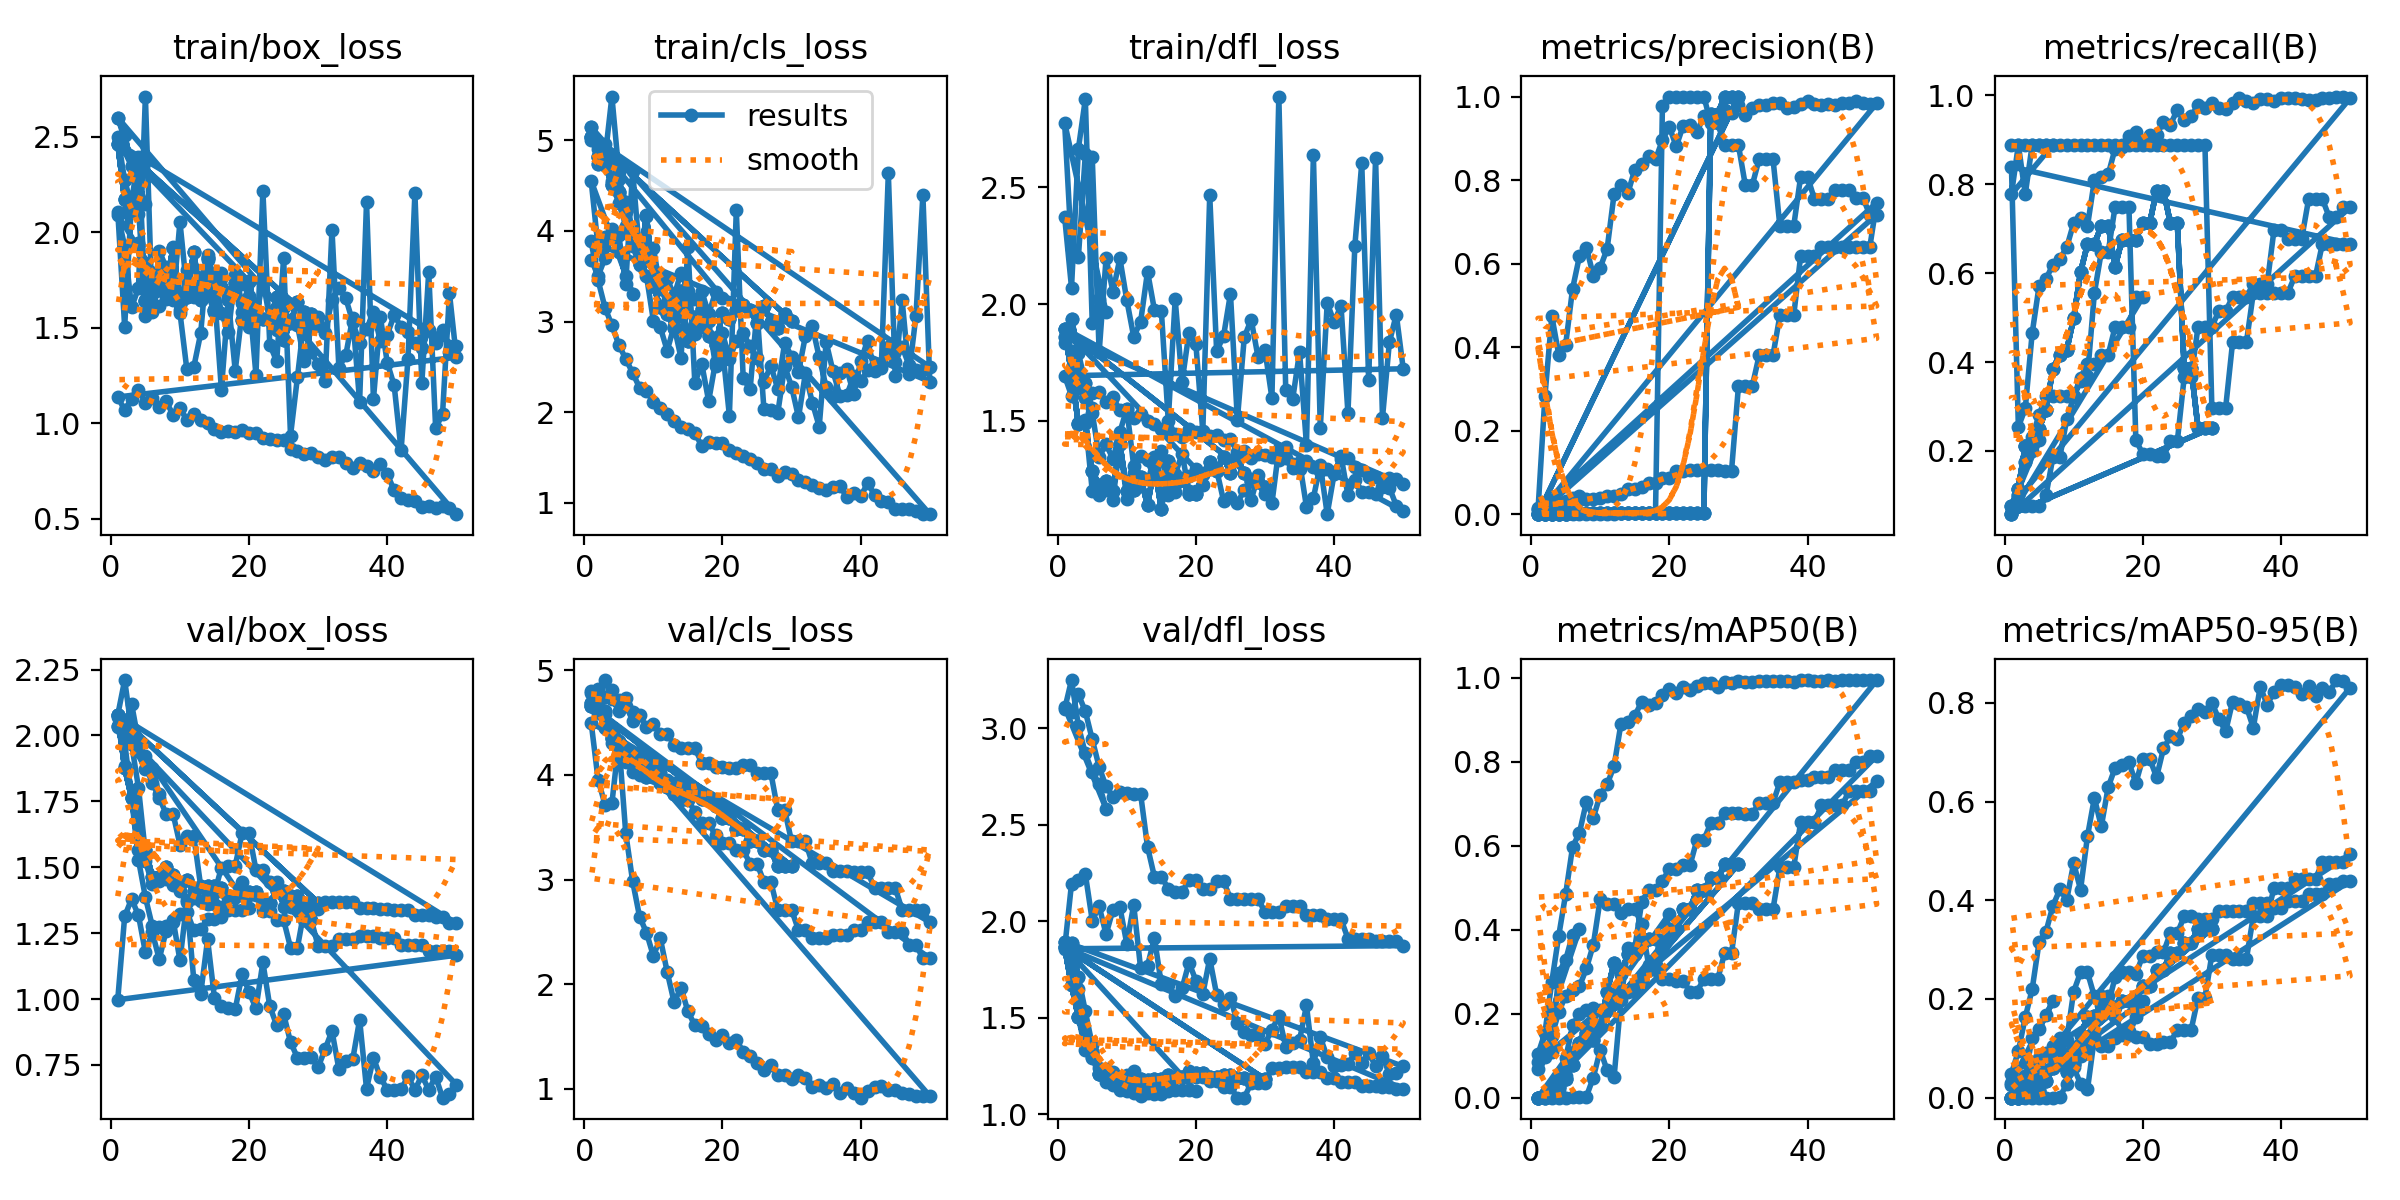

The data file committed next to this chart (first rows):
epoch, train/box_loss, train/cls_loss, train/dfl_loss, metrics/precision(B), metrics/recall(B), metrics/mAP50(B), metrics/mAP50-95(B), val/box_loss, val/cls_loss, val/dfl_loss, lr/pg0, lr/pg1, lr/pg2
1, 2.109, 3.684, 2.375, 0.01423, 0.8889, 0.06836, 0.02508, 2.077, 4.801, 3.099, 1.25e-05, 1.25e-05, 1.25e-05
2, 1.506, 3.503, 2.071, 0.01684, 0.8889, 0.09796, 0.03192, 2.21, 4.772, 3.25, 3.6262e-05, 3.6262e-05, 3.6262e-05
3, 2.163, 3.699, 2.666, 0.02116, 0.8889, 0.1096, 0.04381, 2.018, 4.909, 3.012, 5.8375e-05, 5.8375e-05, 5.8375e-05
4, 2.398, 4.016, 2.877, 0.02817, 0.8889, 0.298, 0.1219, 1.973, 4.732, 2.87, 7.8838e-05, 7.8838e-05, 7.8838e-05
5, 1.644, 3.769, 1.918, 0.03292, 0.8889, 0.3286, 0.1386, 1.874, 4.616, 2.776, 9.765e-05, 9.765e-05, 9.765e-05
6, 1.711, 3.504, 2.02, 0.0398, 0.8889, 0.3883, 0.1672, 1.875, 4.661, 2.711, 0.0001148, 0.0001148, 0.0001148
7, 1.746, 3.308, 1.966, 0.04278, 0.8889, 0.4018, 0.1954, 1.777, 4.602, 2.583, 0.0001303, 0.0001303, 0.0001303
1, 2.092, 4.551, 2.777, 0.01252, 0.7778, 0.1046, 0.03007, 2.07, 4.785, 3.111, 1.25e-05, 1.25e-05, 1.25e-05
2, 1.928, 3.818, 2.236, 0.01639, 0.8889, 0.1093, 0.02898, 2.016, 4.824, 3.086, 3.6758e-05, 3.6758e-05, 3.6758e-05
3, 1.607, 3.938, 2.203, 0.0179, 0.7778, 0.1464, 0.04335, 2.12, 4.751, 3.176, 6.0025e-05, 6.0025e-05, 6.0025e-05
4, 1.71, 3.937, 2.641, 0.0241, 0.8889, 0.2049, 0.05769, 1.976, 4.815, 3.088, 8.2302e-05, 8.2302e-05, 8.2302e-05
5, 2.712, 3.95, 2.629, 0.02778, 0.8889, 0.2432, 0.07942, 1.921, 4.715, 2.942, 0.0001036, 0.0001036, 0.0001036
6, 1.583, 3.419, 1.794, 0.03101, 0.8889, 0.2562, 0.0901, 1.821, 4.732, 2.8, 0.0001239, 0.0001239, 0.0001239
7, 1.903, 4.657, 2.196, 0.03463, 0.8889, 0.2651, 0.1041, 1.764, 4.514, 2.699, 0.0001432, 0.0001432, 0.0001432
8, 1.817, 3.764, 2.053, 0.03704, 0.8889, 0.308, 0.1217, 1.703, 4.575, 2.644, 0.0001615, 0.0001615, 0.0001615
9, 1.769, 3.504, 2.196, 0.03571, 0.8889, 0.3645, 0.1177, 1.704, 4.458, 2.671, 0.0001788, 0.0001788, 0.0001788
10, 1.58, 3.011, 2.017, 0.0402, 0.8889, 0.4733, 0.2149, 1.585, 4.491, 2.666, 0.0001952, 0.0001952, 0.0001952
11, 1.282, 2.937, 1.86, 0.04444, 0.8889, 0.462, 0.2541, 1.618, 4.391, 2.66, 0.0002105, 0.0002105, 0.0002105
12, 1.294, 2.68, 1.924, 0.04444, 0.8889, 0.462, 0.2541, 1.618, 4.391, 2.66, 0.0002249, 0.0002249, 0.0002249
13, 1.47, 2.95, 2.139, 0.04819, 0.8889, 0.4393, 0.2051, 1.429, 4.292, 2.385, 0.0002382, 0.0002382, 0.0002382
14, 1.883, 2.599, 1.975, 0.06015, 0.8889, 0.4495, 0.2061, 1.402, 4.258, 2.23, 0.0002506, 0.0002506, 0.0002506
15, 1.675, 3.822, 1.972, 0.06015, 0.8889, 0.4495, 0.2061, 1.402, 4.258, 2.23, 0.000262, 0.000262, 0.000262
16, 1.176, 2.323, 1.501, 0.06612, 0.8889, 0.4134, 0.1639, 1.499, 4.255, 2.169, 0.0002724, 0.0002724, 0.0002724
17, 1.646, 2.534, 2.02, 0.07477, 0.8889, 0.3167, 0.1345, 1.506, 4.117, 2.151, 0.0002818, 0.0002818, 0.0002818
18, 1.275, 2.123, 1.667, 0.07477, 0.8889, 0.3167, 0.1345, 1.506, 4.117, 2.151, 0.0002902, 0.0002902, 0.0002902
19, 1.584, 2.558, 1.878, 0.08696, 0.8889, 0.2818, 0.1228, 1.631, 4.078, 2.214, 0.0002977, 0.0002977, 0.0002977
20, 1.665, 2.713, 1.827, 0.08696, 0.8889, 0.2818, 0.1228, 1.631, 4.078, 2.214, 0.0003041, 0.0003041, 0.0003041
21, 1.253, 1.96, 1.455, 0.1039, 0.8889, 0.278, 0.1086, 1.489, 4.063, 2.165, 0.0003096, 0.0003096, 0.0003096
22, 2.219, 4.227, 2.467, 0.1039, 0.8889, 0.278, 0.1086, 1.489, 4.063, 2.165, 0.000314, 0.000314, 0.000314
23, 1.412, 2.372, 1.799, 0.1067, 0.8889, 0.253, 0.1127, 1.446, 4.092, 2.207, 0.0003175, 0.0003175, 0.0003175
24, 1.324, 2.252, 1.863, 0.1067, 0.8889, 0.253, 0.1127, 1.446, 4.092, 2.207, 0.0003199, 0.0003199, 0.0003199
25, 1.866, 3.121, 2.044, 0.1067, 0.8889, 0.2826, 0.1372, 1.351, 4.02, 2.117, 0.0003214, 0.0003214, 0.0003214
26, 0.9348, 2.031, 1.506, 0.1067, 0.8889, 0.2826, 0.1372, 1.351, 4.02, 2.117, 0.0003219, 0.0003219, 0.0003219
27, 1.24, 2.02, 1.858, 0.1067, 0.8889, 0.2826, 0.1372, 1.351, 4.02, 2.117, 0.0003214, 0.0003214, 0.0003214
28, 1.551, 1.991, 1.933, 0.1039, 0.8889, 0.3442, 0.2025, 1.301, 3.665, 2.117, 0.00032, 0.00032, 0.00032
29, 1.373, 2.507, 1.772, 0.1039, 0.8889, 0.3442, 0.2025, 1.301, 3.665, 2.117, 0.0003175, 0.0003175, 0.0003175
30, 1.309, 2.283, 1.802, 0.3065, 0.2976, 0.4647, 0.2894, 1.2, 3.364, 2.045, 0.000314, 0.000314, 0.000314
31, 1.222, 1.943, 1.598, 0.3065, 0.2976, 0.4647, 0.2894, 1.2, 3.364, 2.045, 0.0003096, 0.0003096, 0.0003096
32, 2.014, 2.429, 2.888, 0.3065, 0.2976, 0.4647, 0.2894, 1.2, 3.364, 2.045, 0.0003041, 0.0003041, 0.0003041
33, 1.291, 2.106, 1.633, 0.3806, 0.4444, 0.4488, 0.2811, 1.227, 3.154, 2.081, 0.0002977, 0.0002977, 0.0002977
34, 1.357, 1.841, 1.592, 0.3806, 0.4444, 0.4488, 0.2811, 1.227, 3.154, 2.081, 0.0002903, 0.0002903, 0.0002903
35, 1.553, 2.773, 1.795, 0.3806, 0.4444, 0.4488, 0.2811, 1.227, 3.154, 2.081, 0.0002819, 0.0002819, 0.0002819
36, 1.114, 2.45, 1.398, 0.4761, 0.5556, 0.549, 0.3678, 1.241, 3.077, 2.034, 0.0002725, 0.0002725, 0.0002725
37, 2.159, 2.18, 2.638, 0.4761, 0.5556, 0.549, 0.3678, 1.241, 3.077, 2.034, 0.0002621, 0.0002621, 0.0002621
38, 1.125, 2.192, 1.469, 0.4761, 0.5556, 0.549, 0.3678, 1.241, 3.077, 2.034, 0.0002507, 0.0002507, 0.0002507
39, 1.557, 2.396, 2.004, 0.6179, 0.5556, 0.6557, 0.4252, 1.233, 3.07, 2.01, 0.0002383, 0.0002383, 0.0002383
40, 1.317, 2.341, 1.924, 0.6179, 0.5556, 0.6557, 0.4252, 1.233, 3.07, 2.01, 0.0002249, 0.0002249, 0.0002249
41, 1.198, 2.467, 1.993, 0.6179, 0.5556, 0.6557, 0.4252, 1.233, 3.07, 2.01, 0.0002106, 0.0002106, 0.0002106
42, 0.8583, 2.513, 1.533, 0.6392, 0.5934, 0.6961, 0.4437, 1.204, 2.92, 1.91, 0.0001953, 0.0001953, 0.0001953
43, 1.338, 2.534, 2.249, 0.6392, 0.5934, 0.6961, 0.4437, 1.204, 2.92, 1.91, 0.0001789, 0.0001789, 0.0001789
44, 2.206, 4.635, 2.603, 0.6392, 0.5934, 0.6961, 0.4437, 1.204, 2.92, 1.91, 0.0001616, 0.0001616, 0.0001616
45, 1.209, 2.401, 1.676, 0.6392, 0.5934, 0.6961, 0.4437, 1.204, 2.92, 1.91, 0.0001433, 0.0001433, 0.0001433
46, 1.792, 3.232, 2.624, 0.6387, 0.6667, 0.73, 0.4766, 1.182, 2.708, 1.899, 0.000124, 0.000124, 0.000124
47, 0.9739, 2.426, 1.513, 0.6387, 0.6667, 0.73, 0.4766, 1.182, 2.708, 1.899, 0.0001037, 0.0001037, 0.0001037
48, 1.048, 3.067, 1.837, 0.6387, 0.6667, 0.73, 0.4766, 1.182, 2.708, 1.899, 8.2413e-05, 8.2413e-05, 8.2413e-05
49, 1.681, 4.395, 1.955, 0.6387, 0.6667, 0.73, 0.4766, 1.182, 2.708, 1.899, 6.014e-05, 6.014e-05, 6.014e-05
50, 1.345, 2.338, 1.723, 0.7459, 0.6667, 0.7537, 0.4928, 1.166, 2.592, 1.873, 3.6878e-05, 3.6878e-05, 3.6878e-05
1, 1.137, 3.883, 1.693, 0.01079, 0.8394, 0.08613, 0.0488, 0.9974, 4.5, 1.857, 0.0001726, 0.0001726, 0.0001726
2, 1.069, 3.456, 1.608, 0.2828, 0.2538, 0.1549, 0.09427, 1.313, 3.956, 2.194, 0.000341, 0.000341, 0.000341
3, 1.129, 3.153, 1.639, 0.4742, 0.2957, 0.2767, 0.163, 1.38, 3.717, 2.212, 0.0005025, 0.0005025, 0.0005025
... 215 more rows
